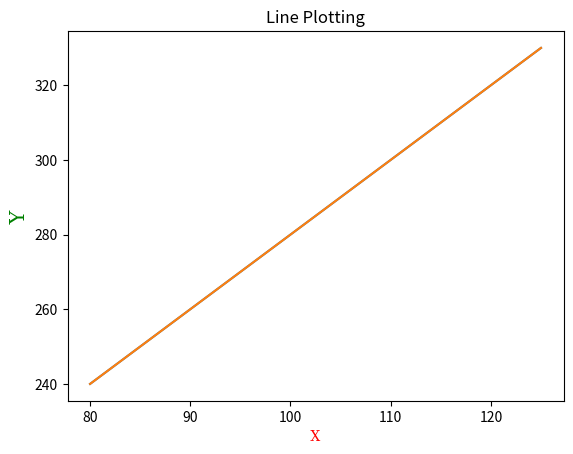

This figure's Python source:
# MatPlot - Labels
import numpy as np
import matplotlib.pyplot as plt

x = np.array([80, 85, 90, 95, 100, 105, 110, 115, 120, 125])
y = np.array([240, 250, 260, 270, 280, 290, 300, 310, 320, 330])

plt.plot(x,y,label=' Line Plotted ')

plt.xlabel(' X - Axis ')
plt.ylabel(' Y - Axis ')
plt.title('Line Plotting')

plt.show()

font1 = {'family':'serif','color':'red','size':10}
font2 = {'family':'serif','color':'green','size':15}

plt.xlabel(' X ',fontdict=font1)
plt.ylabel(' Y ',fontdict=font2)

plt.plot(x,y)
plt.show()